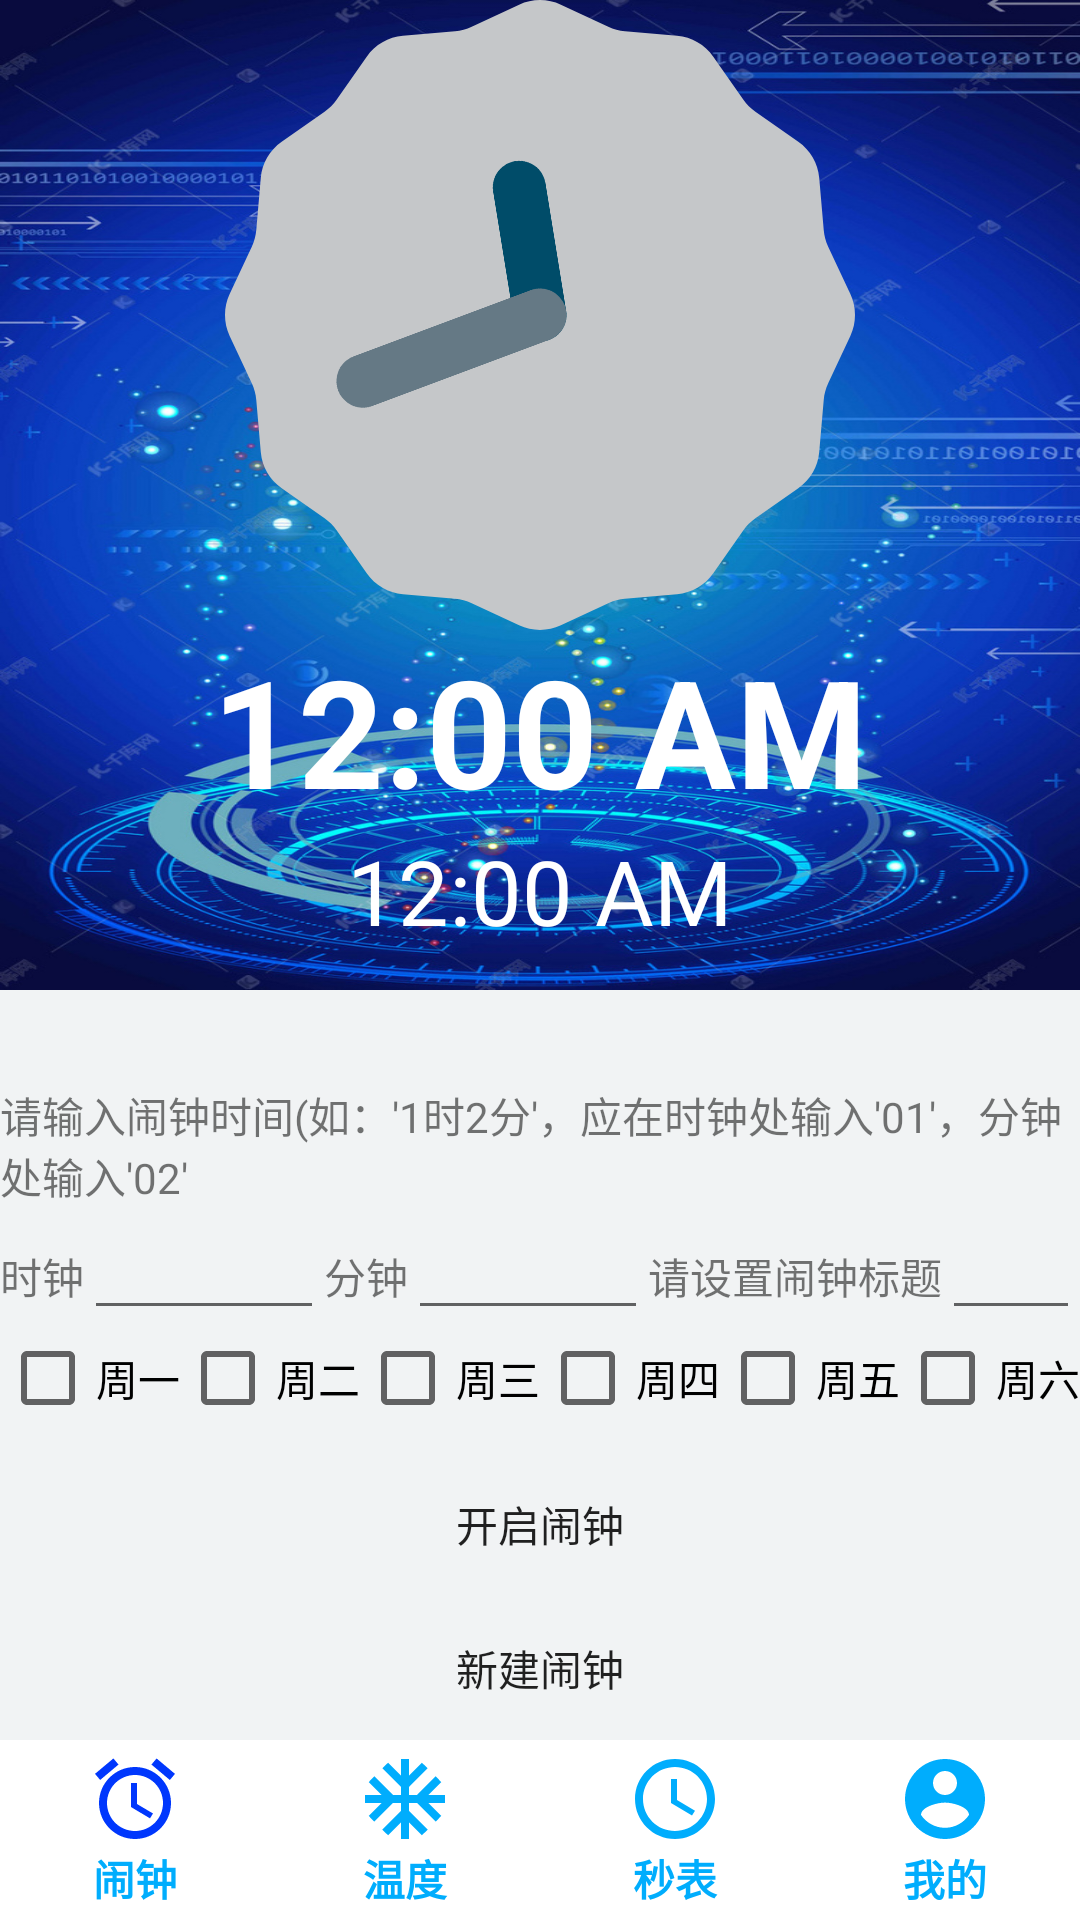

The Android layout XML behind this screen, and the referenced resources:
<!-- AndroidManifest.xml: application theme Theme.SmartAlarm -->
<!-- res/layout/tab1.xml -->
<?xml version="1.0" encoding="utf-8"?>
<LinearLayout xmlns:android="http://schemas.android.com/apk/res/android"
    xmlns:tools="http://schemas.android.com/tools"
    android:orientation="vertical"
    android:layout_width="match_parent"
    android:layout_height="match_parent"
    android:background="@color/easy_ground1"
    >
    <include layout="@layout/moni_alarm"/>
    <LinearLayout
        android:layout_width="match_parent"
        android:layout_height="0dp"
        android:layout_weight="1">
    </LinearLayout>
    <include layout="@layout/newalarm"/>
    <include layout="@layout/set_tiime"/>
    <LinearLayout
        android:orientation="horizontal"
        android:layout_width="match_parent"
        android:layout_height="60dp"
        android:background="@color/tab_background"
        tools:ignore="DisableBaselineAlignment">
        <LinearLayout
            android:layout_width="0dp"
            android:layout_height="match_parent"
            android:layout_weight="1"
            android:layout_gravity="center"
            android:gravity="center"
            android:orientation="vertical">
            <ImageView
                android:layout_width="32dp"
                android:layout_height="32dp"
                android:background="@drawable/ic_baseline_access_alarm_25"/>
            <TextView
                android:layout_width="32dp"
                android:layout_height="wrap_content"
                android:gravity="center"
                android:textColor="@color/tab_text"
                android:textStyle="bold"
                android:text="@string/tab1"
                />
        </LinearLayout>

        <LinearLayout
            android:layout_width="0dp"
            android:layout_height="match_parent"
            android:layout_weight="1"
            android:layout_gravity="center"
            android:gravity="center"
            android:orientation="vertical">
            <Button
                android:layout_width="32dp"
                android:layout_height="32dp"
                android:background="@drawable/tap_temp"
                android:onClick="tb2"
                tools:ignore="UsingOnClickInXml" />
            <TextView
                android:layout_width="32dp"
                android:layout_height="wrap_content"
                android:gravity="center"
                android:textColor="@color/tab_text"
                android:textStyle="bold"
                android:text="@string/tab2"
                />
        </LinearLayout>

        <LinearLayout
            android:layout_width="0dp"
            android:layout_height="match_parent"
            android:layout_weight="1"
            android:layout_gravity="center"
            android:gravity="center"
            android:orientation="vertical">
            <Button
                android:onClick="tb3"
                android:layout_width="32dp"
                android:layout_height="32dp"
                android:background="@drawable/tap_sec"
                tools:ignore="UsingOnClickInXml" />
            <TextView
                android:layout_width="32dp"
                android:layout_height="wrap_content"
                android:gravity="center"
                android:textColor="@color/tab_text"
                android:textStyle="bold"
                android:text="@string/tab3"
                />
        </LinearLayout>

        <LinearLayout
            android:layout_width="0dp"
            android:layout_height="match_parent"
            android:layout_weight="1"
            android:layout_gravity="center"
            android:gravity="center"
            android:orientation="vertical">
            <Button
                android:layout_width="32dp"
                android:layout_height="32dp"
                android:onClick="tb4"
                android:background="@drawable/tap_me"
                tools:ignore="UsingOnClickInXml" />
            <TextView
                android:layout_width="32dp"
                android:layout_height="wrap_content"
                android:gravity="center"
                android:textColor="@color/tab_text"
                android:textStyle="bold"
                android:text="@string/tab4"
                />
        </LinearLayout>
    </LinearLayout>
</LinearLayout>
<!-- res/layout/moni_alarm.xml (included above) -->
<?xml version="1.0" encoding="utf-8"?>
<LinearLayout xmlns:android="http://schemas.android.com/apk/res/android"
    android:layout_width="match_parent"
    android:layout_height="wrap_content"
    android:orientation="vertical"
    android:id="@+id/mn_alarm">
    <LinearLayout
        android:layout_width="wrap_content"
        android:layout_height="330dp"
        android:background="@drawable/alarm_jpg"
        android:orientation="vertical"
        >
        
        <AnalogClock
            android:id="@+id/analogClock1"
            android:layout_width="wrap_content"
            android:layout_height="210dp"
            android:layout_gravity="center"
            android:dial="@drawable/biao"
            android:hand_hour="@drawable/shi"
            android:hand_minute="@drawable/fen"

            />
        
        <TextClock
            android:layout_width="wrap_content"
            android:layout_height="wrap_content"
            android:format24Hour="HH:mm"
            android:layout_gravity="center"
            android:textStyle="bold"
            android:textSize="50sp"
            android:textColor="@color/white"/>
        <TextClock
            android:layout_width="wrap_content"
            android:layout_height="wrap_content"
            android:format24Hour="yyyy年MM月dd日 EEEE"
            android:layout_gravity="center"
            android:textSize="30sp"
            android:textColor="@color/white"/>

    </LinearLayout>
</LinearLayout>
<!-- res/layout/newalarm.xml (included above) -->
<?xml version="1.0" encoding="utf-8"?>
<LinearLayout xmlns:android="http://schemas.android.com/apk/res/android"
    android:layout_width="wrap_content"
    android:layout_height="wrap_content"
    android:orientation="vertical"
    >

    <TextView
        android:layout_width="wrap_content"
        android:layout_height="wrap_content"
        android:text="@string/new_gs"/>
    <LinearLayout
        android:layout_width="wrap_content"
        android:layout_height="wrap_content"
        android:orientation="horizontal">
        <LinearLayout
            android:layout_width="wrap_content"
            android:layout_height="wrap_content">
            <TextView
                android:layout_width="wrap_content"
                android:layout_height="wrap_content"
                android:text="时钟"/>
            <EditText
                android:id="@+id/hour"
                android:layout_width="80dp"
                android:layout_height="wrap_content"
                android:textStyle="italic"
                android:inputType="number"/>
        </LinearLayout>

        <LinearLayout
            android:layout_width="wrap_content"
            android:layout_height="wrap_content">
            <TextView
                android:layout_width="wrap_content"
                android:layout_height="wrap_content"
                android:text="分钟"/>
            <EditText
                android:id="@+id/minute"
                android:layout_width="80dp"
                android:layout_height="wrap_content"
                android:textStyle="italic"
                android:inputType="number"/>
        </LinearLayout>
        <LinearLayout
            android:layout_width="wrap_content"
            android:layout_height="wrap_content">
            <TextView
                android:layout_width="wrap_content"
                android:layout_height="wrap_content"
                android:text="请设置闹钟标题"/>
            <EditText
                android:id="@+id/alarmTitle"
                android:minWidth="180dp"
                android:layout_width="wrap_content"
                android:layout_height="wrap_content"
                android:textStyle="italic"/>
        </LinearLayout>

    </LinearLayout>

    <LinearLayout
        android:layout_width="wrap_content"
        android:layout_height="wrap_content"
        android:orientation="horizontal">
        <CheckBox
            android:id="@+id/Monday"
            android:layout_width="wrap_content"
            android:layout_height="wrap_content"
            android:text="周一"/>
        <CheckBox
            android:id="@+id/Tuesday"
            android:layout_width="wrap_content"
            android:layout_height="wrap_content"
            android:text="周二"/>
        <CheckBox
            android:id="@+id/Wednesday"
            android:layout_width="wrap_content"
            android:layout_height="wrap_content"
            android:text="周三"/>
        <CheckBox
            android:id="@+id/Thursday"
            android:layout_width="wrap_content"
            android:layout_height="wrap_content"
            android:text="周四"/>
        <CheckBox
            android:id="@+id/Friday"
            android:layout_width="wrap_content"
            android:layout_height="wrap_content"
            android:text="周五"/>
        <CheckBox
            android:id="@+id/Saturday"
            android:layout_width="wrap_content"
            android:layout_height="wrap_content"
            android:text="周六"/>
        <CheckBox
            android:id="@+id/Sunday"
            android:layout_width="wrap_content"
            android:layout_height="wrap_content"
            android:text="周天"/>
    </LinearLayout>

    <Button
        android:id="@+id/StartAlarm"
        android:layout_width="wrap_content"
        android:layout_height="wrap_content"
        android:text="开启闹钟"

        android:layout_gravity="center"
        android:background="@drawable/onclick"/>
</LinearLayout>
<!-- res/layout/set_tiime.xml (included above) -->
<?xml version="1.0" encoding="utf-8"?>
<LinearLayout xmlns:android="http://schemas.android.com/apk/res/android"
    xmlns:tools="http://schemas.android.com/tools"
    android:layout_width="match_parent"
    android:layout_height="wrap_content"
    android:orientation="vertical">

    <Button
        android:layout_width="wrap_content"
        android:layout_height="wrap_content"
        android:background="@drawable/onclick"
        android:onClick="tb_time"
        android:text="@string/new_alarm"
        android:layout_gravity="center"
        tools:ignore="UsingOnClickInXml" />
</LinearLayout>
<!-- resources referenced by this layout -->
<resources>
  <color name="easy_ground1">#f1f3f4</color>
  <color name="tab_background">#FFFFFF</color>
  <color name="tab_text">#00ADFD</color>
  <color name="white">#FFFFFFFF</color>
  <!-- drawable onclick (drawable) -->
  <?xml version="1.0" encoding="utf-8"?>
  <selector xmlns:android="http://schemas.android.com/apk/res/android">
      <item android:drawable="@color/new_alarm" android:state_pressed="true"/>
      <item android:drawable="@color/tm"/>
  
  </selector>
  <!-- drawable tap_me (drawable) -->
  <?xml version="1.0" encoding="utf-8"?>
  <selector xmlns:android="http://schemas.android.com/apk/res/android">
      <item android:drawable="@drawable/ic_baseline_account_circle_25" android:state_pressed="true"/>
      <item android:drawable="@drawable/ic_baseline_account_circle_24"/>
  </selector>
  <!-- drawable tap_sec (drawable) -->
  <?xml version="1.0" encoding="utf-8"?>
  <selector xmlns:android="http://schemas.android.com/apk/res/android">
      <item android:drawable="@drawable/ic_baseline_access_time_25" android:state_pressed="true"/>
      <item android:drawable="@drawable/ic_baseline_access_time_24"/>
  </selector>
  <!-- drawable tap_temp (drawable) -->
  <?xml version="1.0" encoding="utf-8"?>
  <selector xmlns:android="http://schemas.android.com/apk/res/android">
      <item android:drawable="@drawable/ic_baseline_ac_unit_25" android:state_pressed="true"/>
      <item android:drawable="@drawable/ic_baseline_ac_unit_24"/>
  </selector>
  <string name="new_alarm">新建闹钟</string>
  <string name="new_gs">请输入闹钟时间(如：\'1时2分\'，应在时钟处输入\'01\'，分钟处输入\'02\'</string>
  <string name="tab1">闹钟</string>
  <string name="tab2">温度</string>
  <string name="tab3">秒表</string>
  <string name="tab4">我的</string>
  <style name="Theme.SmartAlarm" parent="Theme.MaterialComponents.DayNight.NoActionBar.Bridge">
          
          <item name="colorPrimary">@color/purple_500</item>
          <item name="colorPrimaryVariant">@color/purple_700</item>
          <item name="colorOnPrimary">@color/white</item>
          
          <item name="colorSecondary">@color/teal_200</item>
          <item name="colorSecondaryVariant">@color/teal_700</item>
          <item name="colorOnSecondary">@color/black</item>
          
          <item name="android:statusBarColor" tools:targetApi="l">?attr/colorPrimaryVariant</item>
          
      </style>
  <color name="new_alarm">#B000FFD7</color>
  <color name="tm">#00151414</color>
  <!-- drawable ic_baseline_account_circle_25 (drawable) -->
  <vector android:height="24dp" android:tint="#0037FD"
      android:viewportHeight="24" android:viewportWidth="24"
      android:width="24dp" xmlns:android="http://schemas.android.com/apk/res/android">
      <path android:fillColor="@android:color/white" android:pathData="M12,2C6.48,2 2,6.48 2,12s4.48,10 10,10 10,-4.48 10,-10S17.52,2 12,2zM12,5c1.66,0 3,1.34 3,3s-1.34,3 -3,3 -3,-1.34 -3,-3 1.34,-3 3,-3zM12,19.2c-2.5,0 -4.71,-1.28 -6,-3.22 0.03,-1.99 4,-3.08 6,-3.08 1.99,0 5.97,1.09 6,3.08 -1.29,1.94 -3.5,3.22 -6,3.22z"/>
  </vector>
  <!-- drawable ic_baseline_account_circle_24 (drawable) -->
  <vector android:height="24dp" android:tint="#00ADFD"
      android:viewportHeight="24" android:viewportWidth="24"
      android:width="24dp" xmlns:android="http://schemas.android.com/apk/res/android">
      <path android:fillColor="@android:color/white" android:pathData="M12,2C6.48,2 2,6.48 2,12s4.48,10 10,10 10,-4.48 10,-10S17.52,2 12,2zM12,5c1.66,0 3,1.34 3,3s-1.34,3 -3,3 -3,-1.34 -3,-3 1.34,-3 3,-3zM12,19.2c-2.5,0 -4.71,-1.28 -6,-3.22 0.03,-1.99 4,-3.08 6,-3.08 1.99,0 5.97,1.09 6,3.08 -1.29,1.94 -3.5,3.22 -6,3.22z"/>
  </vector>
  <color name="purple_500">#FF6200EE</color>
  <color name="purple_700">#FF3700B3</color>
  <color name="teal_200">#00FFE0</color>
  <color name="teal_700">#FF018786</color>
  <color name="black">#FF000000</color>
</resources>
